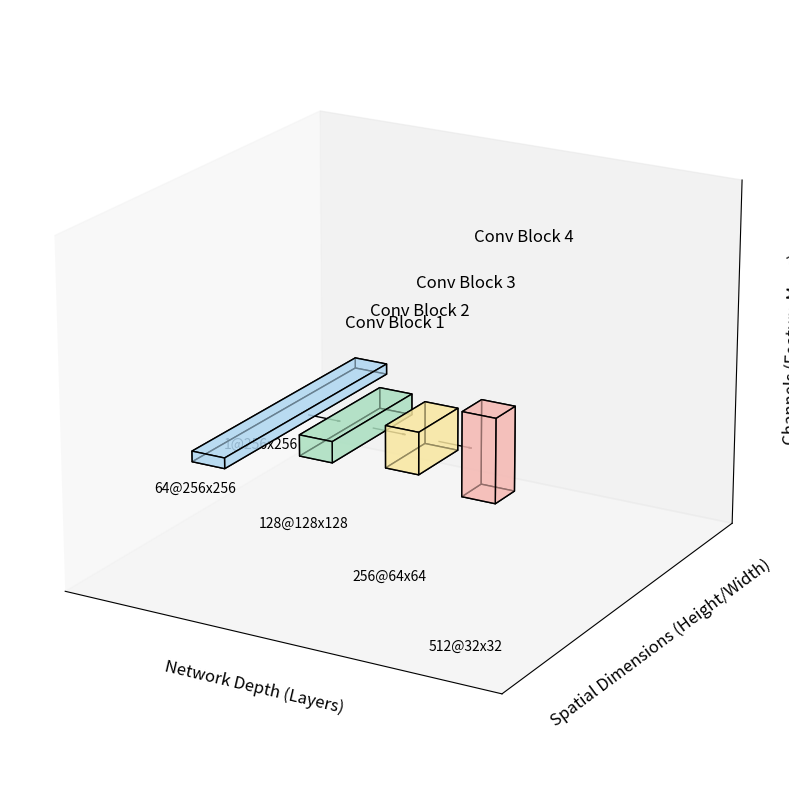

The matplotlib source for this figure:
import matplotlib.pyplot as plt
from mpl_toolkits.mplot3d.art3d import Poly3DCollection
import numpy as np


def plot_cube(ax, origin, size, color, label=None):
    """
    Plots a cube in 3D space.

    Parameters:
    - ax: The matplotlib 3D axes object.
    - origin: A tuple (x, y, z) representing the cube's origin.
    - size: A tuple (l, w, h) representing the cube's dimensions.
    - color: The face color of the cube.
    - label: Optional label to place on the cube.
    """
    o = np.array(origin)
    l, w, h = size
    # Define the cube's vertices
    x = [o[0], o[0] + l]
    y = [o[1], o[1] + w]
    z = [o[2], o[2] + h]
    # Vertices of the cube
    vertices = [[x[0], y[0], z[0]],
                [x[1], y[0], z[0]],
                [x[1], y[1], z[0]],
                [x[0], y[1], z[0]],
                [x[0], y[0], z[1]],
                [x[1], y[0], z[1]],
                [x[1], y[1], z[1]],
                [x[0], y[1], z[1]]]
    # Define the 6 faces of the cube
    faces = [[vertices[0], vertices[1], vertices[2], vertices[3]],
             [vertices[4], vertices[5], vertices[6], vertices[7]],
             [vertices[0], vertices[1], vertices[5], vertices[4]],
             [vertices[2], vertices[3], vertices[7], vertices[6]],
             [vertices[1], vertices[2], vertices[6], vertices[5]],
             [vertices[4], vertices[7], vertices[3], vertices[0]]]
    # Plot the cube
    ax.add_collection3d(Poly3DCollection(
        faces, facecolors=color, linewidths=1, edgecolors='black', alpha=0.6))
    # Add label if provided
    if label:
        ax.text(o[0] + l / 2, o[1] + w / 2, o[2] + h / 2, label,
                ha='center', va='center', fontsize=10, color='black')


# Set up the figure and 3D axes
fig = plt.figure(figsize=(14, 8))
ax = fig.add_subplot(111, projection='3d')

# Assume input image size (Height x Width): 256 x 256
input_spatial_size = 256

# Calculate spatial dimensions after each layer
spatial_sizes = [input_spatial_size]

# Layers configurations
layers_config = [
    {'name': 'Conv Block 1', 'in_channels': 1, 'out_channels': 64},
    {'name': 'Conv Block 2', 'in_channels': 64, 'out_channels': 128},
    {'name': 'Conv Block 3', 'in_channels': 128, 'out_channels': 256},
    {'name': 'Conv Block 4', 'in_channels': 256, 'out_channels': 512},
]

# Colors for the cubes
colors = ['#AED6F1', '#A9DFBF', '#F9E79F', '#F5B7B1']

# Scaling factors for visualization
spatial_scaling = 0.05  # Adjust to fit the plot nicely
depth_scaling = 0.02

x_positions = []
current_x = 0

# Offset for z-axis labels to prevent overlap
z_label_offset = 5  # Adjust as needed

# Plot each layer as a cube
for idx, layer in enumerate(layers_config):
    # Update spatial size (after Conv + Pooling)
    if idx == 0:
        # First Conv layer, spatial size remains the same after Conv
        spatial_size = spatial_sizes[-1]
    else:
        # For subsequent layers, spatial size is halved after pooling
        spatial_size = spatial_sizes[-1] // 2
    spatial_sizes.append(spatial_size)

    # Dimensions for visualization
    size_x = 2  # Constant width along x-axis (network depth)
    size_y = spatial_size * spatial_scaling  # Spatial dimension scaled
    size_z = layer['out_channels'] * depth_scaling  # Depth scaled

    # Origin of the cube
    origin = (current_x, -size_y / 2, -size_z / 2)

    # Plot the cube
    plot_cube(ax, origin, (size_x, size_y, size_z), colors[idx])

    # Adjusted z position for the layer label to prevent overlap
    z_position = size_z / 2 + 2 + idx * z_label_offset

    # Add layer label
    ax.text(current_x + size_x / 2, size_y / 2 + 2, z_position,
            layer['name'], ha='center', va='bottom', fontsize=12)

    # Add dimension annotations (adjusted z position)
    annotation = f"{layer['out_channels']}@{spatial_size}x{spatial_size}"
    ax.text(current_x + size_x / 2, -size_y / 2 - 1, -size_z / 2 - 1 - idx * z_label_offset,
            annotation, ha='center', va='top', fontsize=10)

    # Update x position for the next layer
    x_positions.append(current_x)
    current_x += size_x + 2  # Adjust gap between layers

# Draw arrows between the layers
for i in range(len(x_positions) - 1):
    # Start point (end of current cube)
    start_x = x_positions[i] + 2
    start_y = 0
    start_z = 0
    # End point (start of next cube)
    end_x = x_positions[i + 1]
    end_y = 0
    end_z = 0
    # Draw arrow
    ax.quiver(start_x, start_y, start_z,
              end_x - start_x, end_y - start_y, end_z - start_z,
              arrow_length_ratio=0.1, color='black', linewidth=1)

# Input Layer Annotation
input_annotation = f"{layers_config[0]['in_channels']}@{input_spatial_size}x{input_spatial_size}"
ax.text(x_positions[0] - 1, 0, 0 - z_label_offset, input_annotation,
        ha='center', va='center', fontsize=10)

# Set labels and limits
ax.set_xlabel('Network Depth (Layers)', fontsize=12)
ax.set_ylabel('Spatial Dimensions (Height/Width)', fontsize=12)
ax.set_zlabel('Channels (Feature Maps)', fontsize=12)
ax.set_xlim(-5, current_x + 5)
ax.set_ylim(-10, 10)
ax.set_zlim(-15, size_z / 2 + 2 + (len(layers_config) - 1) * z_label_offset + 5)
ax.view_init(elev=20, azim=-60)  # Adjust the view angle

# Hide grid lines
ax.grid(False)
# Hide axes ticks
ax.set_xticks([])
ax.set_yticks([])
ax.set_zticks([])

# Display the plot
plt.tight_layout()
plt.show()